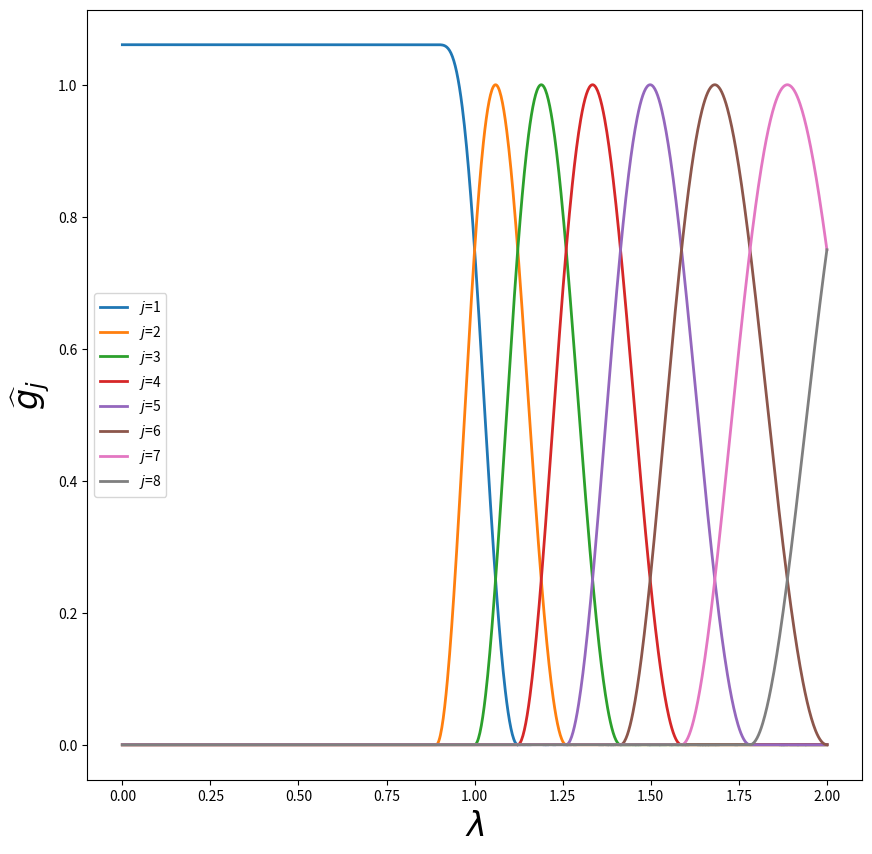

The matplotlib source for this figure:
import numpy as np
from matplotlib import pyplot as plt

# Problem 1

# paras
K  = 1
d  = [.5,.5]
R  = 3
J  = 8
lambda_max = 2

a = R * np.log(lambda_max) / (J - R + 1)


def Indicator(a,b):
	if a >= 0 and a < b:
		return 1
	else:
		return 0 

# define half cosine kernel
def half_cosine_kernel(lmd):

	# init
	g = 0

	for k in range(K + 1):

		g += d[k] * np.cos( 2. * np.pi * k * (lmd/a - 0.5) ) * Indicator(lmd, a)

	return g

# define spectral filter
def spec_filter(j,lmd):

	def j_more_than_2(j,lmd):

		return half_cosine_kernel(np.log(lmd) - a*(j-R)/R )

	if j ==  1:
		
		g_inside = R*d[0]**2 + R/2* d[1]**2

		for i in range(2,J+1):
			g_inside -= abs(j_more_than_2(i, lmd))**2 

		return np.sqrt(g_inside)

	if j>=2 and j<=J:
		return j_more_than_2(j, lmd)



# start to plot
plt.figure(figsize=(10,10))

num   = 1000
g_hat = np.zeros((J, num))
LMD   = np.linspace(1e-12,lambda_max,num)

for j in range(1,J+1):
#for j in range(1,2):
	for i, lmd in enumerate(LMD):
		g_hat[j-1,i] = spec_filter(j, lmd)

	plt.plot(LMD, g_hat[j-1,:], label = '$j$='+str(j),linewidth=2)
plt.legend()
plt.xlabel(r'$\lambda$', fontsize=24)
plt.ylabel(r'$\widehat{g}_j$', fontsize=24)
plt.show()

